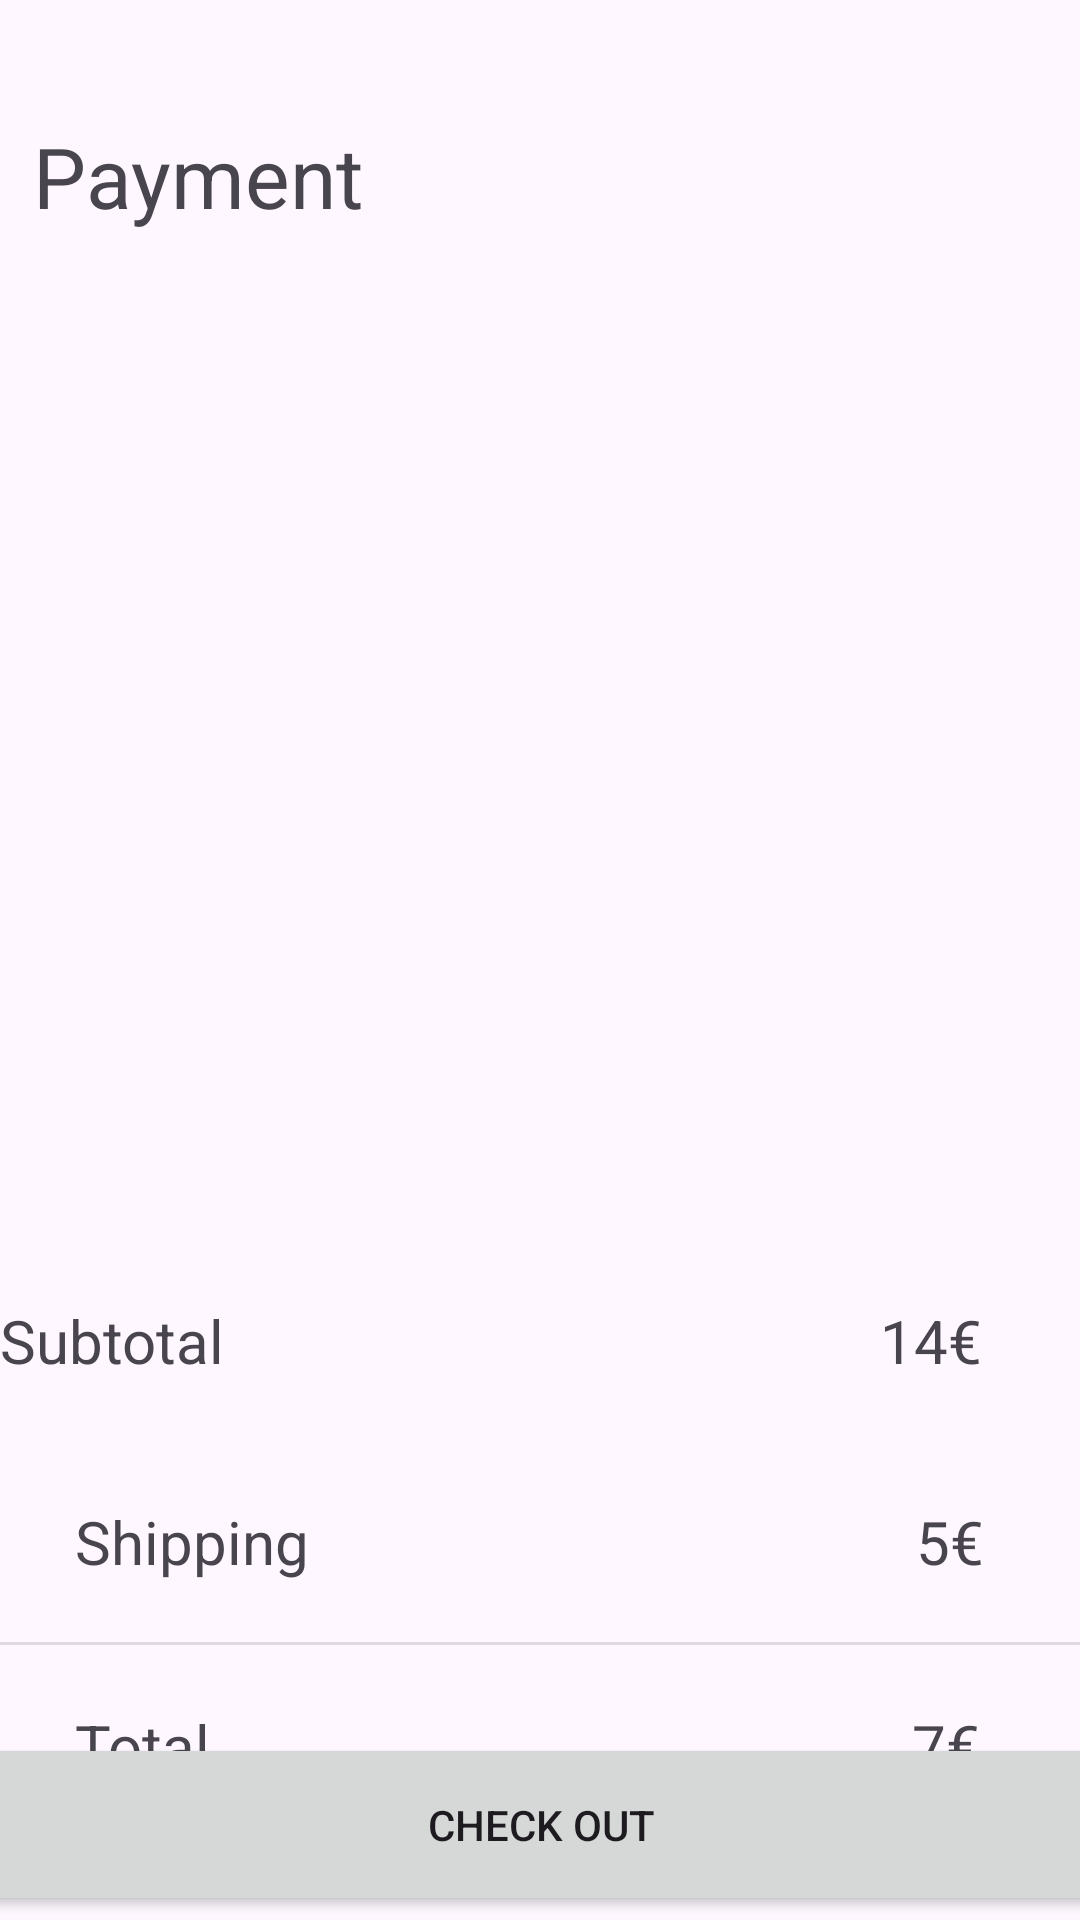

Here is an Android app screen rendered from its layout file. Give the layout XML and the strings, colors and styles it references.
<!-- AndroidManifest.xml: application theme Theme.COMMERCE -->
<!-- res/layout/activity_payment.xml -->
<?xml version="1.0" encoding="utf-8"?>
<androidx.constraintlayout.widget.ConstraintLayout xmlns:android="http://schemas.android.com/apk/res/android"
    xmlns:app="http://schemas.android.com/apk/res-auto"
    xmlns:tools="http://schemas.android.com/tools"
    android:layout_width="match_parent"
    android:layout_height="match_parent"
    tools:context=".PaymentActivity">

    <TextView
        android:id="@+id/textView8"
        android:layout_width="wrap_content"
        android:layout_height="wrap_content"
        android:layout_marginTop="40dp"
        android:text="Payment"
        android:textSize="28sp"
        app:layout_constraintEnd_toEndOf="parent"
        app:layout_constraintHorizontal_bias="0.044"
        app:layout_constraintStart_toStartOf="parent"
        app:layout_constraintTop_toTopOf="parent" />

    <ImageView
        android:id="@+id/imageView2"
        android:layout_width="411dp"
        android:layout_height="256dp"
        app:srcCompat="@drawable/carte"
        tools:layout_editor_absoluteX="0dp"
        tools:layout_editor_absoluteY="78dp"
        app:layout_constraintStart_toStartOf="parent"
        app:layout_constraintEnd_toEndOf="parent"
        app:layout_constraintTop_toBottomOf="@+id/textView8"/>

    <TextView
        android:id="@+id/textView11"
        android:layout_width="wrap_content"
        android:layout_height="wrap_content"
        android:text="Subtotal"
        android:textSize="20sp"
        android:layout_marginTop="100dp"
        android:layout_marginStart="25dp"
        app:layout_constraintTop_toBottomOf="@+id/imageView2"
        app:layout_constraintStart_toStartOf="@+id/imageView2"
        app:layout_constraintVertical_bias="0.297"
        tools:layout_editor_absoluteX="25dp" />

    <TextView
        android:id="@+id/textView12"
        android:layout_width="wrap_content"
        android:layout_height="wrap_content"
        android:layout_marginTop="40dp"
        android:layout_marginBottom="20dp"
        android:text="Shipping"
        android:textSize="20sp"
        android:layout_marginStart="25dp"
        app:layout_constraintHorizontal_bias="0.075"
        app:layout_constraintStart_toStartOf="parent"
        app:layout_constraintTop_toBottomOf="@+id/textView11" />

    <TextView
        android:id="@+id/sub_total"
        android:layout_width="wrap_content"
        android:layout_height="wrap_content"
        android:layout_marginStart="210dp"
        android:layout_marginTop="100dp"
        android:layout_marginEnd="50dp"
        android:text="14€"
        android:textSize="20sp"
        app:layout_constraintEnd_toEndOf="@+id/imageView2"
        app:layout_constraintStart_toEndOf="@+id/textView11"
        app:layout_constraintTop_toBottomOf="@+id/imageView2" />

    <TextView
        android:id="@+id/textView14"
        android:layout_width="wrap_content"
        android:layout_height="wrap_content"
        android:text="5€"
        android:textSize="20sp"
        android:layout_marginStart="210dp"
        android:layout_marginTop="40dp"
        android:layout_marginBottom="20dp"
        android:layout_marginEnd="40dp"
        app:layout_constraintTop_toBottomOf="@+id/sub_total"
        app:layout_constraintEnd_toEndOf="parent"
        app:layout_constraintStart_toEndOf="@+id/textView12" />

    <View
        android:id="@+id/divider3"
        android:layout_width="409dp"
        android:layout_height="1dp"
        android:background="?android:attr/listDivider"
        tools:layout_editor_absoluteX="0dp"
        tools:layout_editor_absoluteY="551dp"
        android:layout_marginTop="20dp"
        app:layout_constraintStart_toStartOf="parent"
        app:layout_constraintEnd_toEndOf="parent"
        app:layout_constraintTop_toBottomOf="@+id/textView12"/>

    <TextView
        android:id="@+id/textView15"
        android:layout_width="wrap_content"
        android:layout_height="wrap_content"
        android:text="Total"
        android:textSize="20sp"
        android:layout_marginStart="25dp"
        android:layout_marginTop="20dp"
        app:layout_constraintTop_toBottomOf="@+id/divider3"
        app:layout_constraintHorizontal_bias="0.068"
        app:layout_constraintStart_toStartOf="parent"
        tools:layout_editor_absoluteY="557dp" />

    <TextView
        android:id="@+id/total_amt"
        android:layout_width="wrap_content"
        android:layout_height="wrap_content"
        android:text="7€"
        android:textSize="20sp"
        android:layout_marginTop="20dp"
        android:layout_marginStart="200dp"
        app:layout_constraintEnd_toEndOf="parent"
        app:layout_constraintStart_toEndOf="@+id/textView15"
        app:layout_constraintTop_toBottomOf="@id/divider3"/>

    <Button
        android:id="@+id/pay_btn"
        android:layout_width="408dp"
        android:layout_height="61dp"
        android:layout_marginStart="8dp"
        android:layout_marginEnd="8dp"
        android:text="Check Out"
        app:layout_constraintBottom_toBottomOf="parent"
        app:layout_constraintEnd_toEndOf="parent"
        app:layout_constraintStart_toStartOf="parent"
        app:layout_constraintTop_toTopOf="@+id/textView15"
        app:layout_constraintVertical_bias="0.89" />

</androidx.constraintlayout.widget.ConstraintLayout>
<!-- resources referenced by this layout -->
<resources>
  <style name="Theme.COMMERCE" parent="Base.Theme.COMMERCE" />
  <style name="Base.Theme.COMMERCE" parent="Theme.Material3.DayNight.NoActionBar">
          
          
      </style>
</resources>
